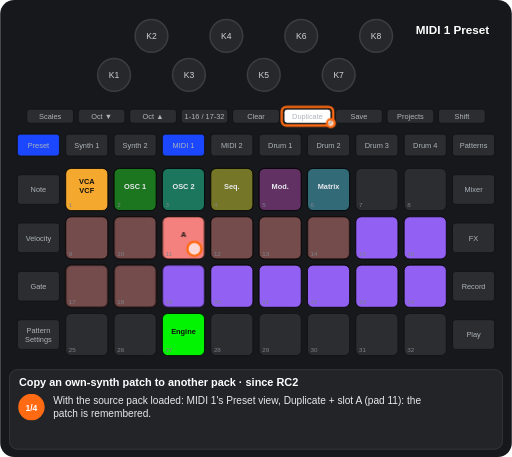
t = 0.00 s
t = 1.45 s: frame unchanged from t = 0.00 s, image omitted
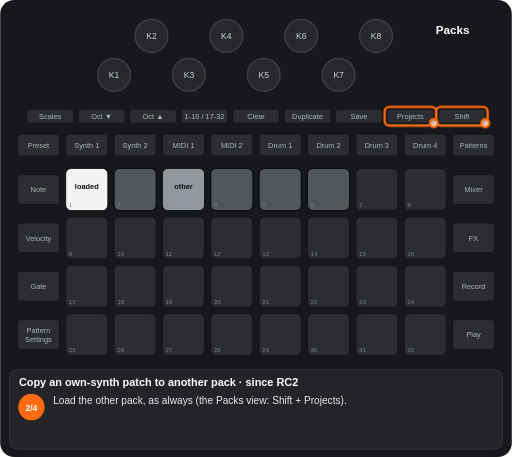
t = 2.74 s
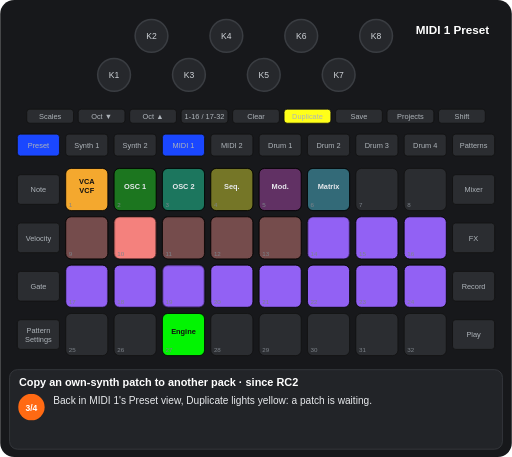
t = 3.85 s
t = 5.20 s: frame unchanged from t = 3.85 s, image omitted
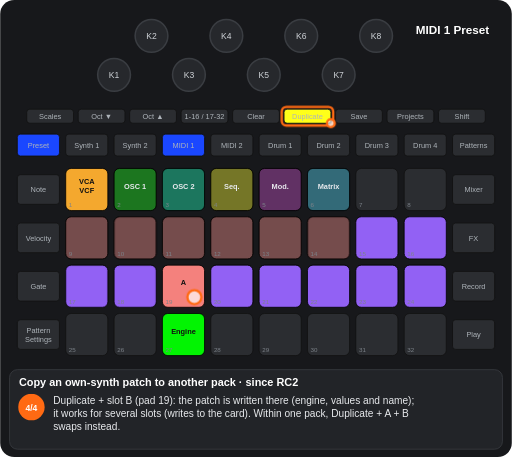
t = 6.45 s

The animated SVG that drew these frames (rendered in a browser with its animation timeline set to each time). Animation: 10 CSS @keyframes rules; one cycle of 7.70 s, repeats indefinitely.

<svg xmlns="http://www.w3.org/2000/svg" viewBox="0 0 656 586" width="656" height="586" font-family="Arial, Helvetica, sans-serif" role="img" aria-label="Copy an own-synth patch to another pack · since RC2"><title>Copy an own-synth patch to another pack · since RC2</title><style>.kb{fill:#26282c;stroke:#3a3d42;stroke-width:2}.kt{font-size:11px;fill:#cfd3d8;text-anchor:middle}.u{fill:#2b2d31;stroke:#111}.bt{font-size:9.5px;fill:#aeb4ba;text-anchor:middle}.pn{font-size:8px;fill:#7d838a}.pl{font-size:9.5px;font-weight:bold;text-anchor:middle}.kl{font-size:10px;fill:#cfd3d8;text-anchor:middle}.fg{fill:#fff;fill-opacity:.7;stroke:#ff6a13;stroke-width:3}.fo{fill:none;stroke:#ff6a13;stroke-width:3}.ta{fill:none;stroke:#ff6a13;stroke-width:3}.vw{font-size:15px;font-weight:bold;fill:#fff;text-anchor:middle}.ti{font-size:14px;font-weight:bold;fill:#fff}.cp{font-size:13px;fill:#e8eaed}.sn{font-size:11px;font-weight:bold;fill:#fff;text-anchor:middle}.b{animation:b .6s step-end infinite}@keyframes b{0%{opacity:1}50%{opacity:0}100%{opacity:0}}.v{animation:v 1.2s ease-in-out infinite}@keyframes v{0%{opacity:1}50%{opacity:.3}100%{opacity:1}}.g0{animation:kg0 7702ms step-end infinite}@keyframes kg0{0%{opacity:1}25.136%{opacity:0}45.91%{opacity:1}100%{opacity:1}}.g1{animation:kg1 7702ms step-end infinite}@keyframes kg1{0%{opacity:1}25.136%{opacity:0}67.541%{opacity:1}100%{opacity:1}}.g2{animation:kg2 7702ms step-end infinite}@keyframes kg2{0%{opacity:1}25.136%{opacity:0}100%{opacity:0}}.g3{animation:kg3 7702ms step-end infinite}@keyframes kg3{0%{opacity:1}25.136%{opacity:0}45.91%{opacity:1}67.541%{opacity:0}100%{opacity:0}}.g4{animation:kg4 7702ms step-end infinite;opacity:0}@keyframes kg4{0%{opacity:0}25.136%{opacity:1}45.91%{opacity:0}100%{opacity:0}}.g5{animation:kg5 7702ms step-end infinite;opacity:0}@keyframes kg5{0%{opacity:0}45.91%{opacity:1}67.541%{opacity:0}100%{opacity:0}}.g6{animation:kg6 7702ms step-end infinite;opacity:0}@keyframes kg6{0%{opacity:0}45.91%{opacity:1}100%{opacity:1}}.g7{animation:kg7 7702ms step-end infinite;opacity:0}@keyframes kg7{0%{opacity:0}67.541%{opacity:1}100%{opacity:1}}</style><rect width="656" height="586" rx="18" fill="#17181b"/><circle cx="146" cy="96" r="21" class="kb"/><text x="146" y="100" class="kt">K1</text><circle cx="194" cy="46" r="21" class="kb"/><text x="194" y="50" class="kt">K2</text><circle cx="242" cy="96" r="21" class="kb"/><text x="242" y="100" class="kt">K3</text><circle cx="290" cy="46" r="21" class="kb"/><text x="290" y="50" class="kt">K4</text><circle cx="338" cy="96" r="21" class="kb"/><text x="338" y="100" class="kt">K5</text><circle cx="386" cy="46" r="21" class="kb"/><text x="386" y="50" class="kt">K6</text><circle cx="434" cy="96" r="21" class="kb"/><text x="434" y="100" class="kt">K7</text><circle cx="482" cy="46" r="21" class="kb"/><text x="482" y="50" class="kt">K8</text><rect x="34" y="140" width="60" height="18" rx="4" class="u"/><text x="64" y="152.5" class="bt">Scales</text><rect x="100" y="140" width="60" height="18" rx="4" class="u"/><text x="130" y="152.5" class="bt">Oct ▼</text><rect x="166" y="140" width="60" height="18" rx="4" class="u"/><text x="196" y="152.5" class="bt">Oct ▲</text><rect x="232" y="140" width="60" height="18" rx="4" class="u"/><text x="262" y="152.5" class="bt">1-16 / 17-32</text><rect x="298" y="140" width="60" height="18" rx="4" class="u"/><text x="328" y="152.5" class="bt">Clear</text><rect x="364" y="140" width="60" height="18" rx="4" class="u"/><text x="394" y="152.5" class="bt">Duplicate</text><rect x="430" y="140" width="60" height="18" rx="4" class="u"/><text x="460" y="152.5" class="bt">Save</text><rect x="496" y="140" width="60" height="18" rx="4" class="u"/><text x="526" y="152.5" class="bt">Projects</text><rect x="562" y="140" width="60" height="18" rx="4" class="u"/><text x="592" y="152.5" class="bt">Shift</text><rect x="22" y="172" width="54" height="28" rx="4" class="u"/><text x="49" y="189.5" class="bt">Preset</text><rect x="84" y="172" width="54" height="28" rx="4" class="u"/><text x="111" y="189.5" class="bt">Synth 1</text><rect x="146" y="172" width="54" height="28" rx="4" class="u"/><text x="173" y="189.5" class="bt">Synth 2</text><rect x="208" y="172" width="54" height="28" rx="4" class="u"/><text x="235" y="189.5" class="bt">MIDI 1</text><rect x="270" y="172" width="54" height="28" rx="4" class="u"/><text x="297" y="189.5" class="bt">MIDI 2</text><rect x="332" y="172" width="54" height="28" rx="4" class="u"/><text x="359" y="189.5" class="bt">Drum 1</text><rect x="394" y="172" width="54" height="28" rx="4" class="u"/><text x="421" y="189.5" class="bt">Drum 2</text><rect x="456" y="172" width="54" height="28" rx="4" class="u"/><text x="483" y="189.5" class="bt">Drum 3</text><rect x="518" y="172" width="54" height="28" rx="4" class="u"/><text x="545" y="189.5" class="bt">Drum 4</text><rect x="580" y="172" width="54" height="28" rx="4" class="u"/><text x="607" y="189.5" class="bt">Patterns</text><rect x="22" y="224" width="54" height="38" rx="4" class="u"/><text x="49" y="246.5" class="bt">Note</text><rect x="580" y="224" width="54" height="38" rx="4" class="u"/><text x="607" y="246.5" class="bt">Mixer</text><rect x="22" y="286" width="54" height="38" rx="4" class="u"/><text x="49" y="308.5" class="bt">Velocity</text><rect x="580" y="286" width="54" height="38" rx="4" class="u"/><text x="607" y="308.5" class="bt">FX</text><rect x="22" y="348" width="54" height="38" rx="4" class="u"/><text x="49" y="370.5" class="bt">Gate</text><rect x="580" y="348" width="54" height="38" rx="4" class="u"/><text x="607" y="370.5" class="bt">Record</text><rect x="22" y="410" width="54" height="38" rx="4" class="u"/><text x="49" y="427" class="bt">Pattern</text><text x="49" y="438" class="bt">Settings</text><rect x="580" y="410" width="54" height="38" rx="4" class="u"/><text x="607" y="432.5" class="bt">Play</text><rect x="84" y="216" width="54" height="54" rx="7" class="u"/><rect x="146" y="216" width="54" height="54" rx="7" class="u"/><rect x="208" y="216" width="54" height="54" rx="7" class="u"/><rect x="270" y="216" width="54" height="54" rx="7" class="u"/><rect x="332" y="216" width="54" height="54" rx="7" class="u"/><rect x="394" y="216" width="54" height="54" rx="7" class="u"/><rect x="456" y="216" width="54" height="54" rx="7" class="u"/><rect x="518" y="216" width="54" height="54" rx="7" class="u"/><rect x="84" y="278" width="54" height="54" rx="7" class="u"/><rect x="146" y="278" width="54" height="54" rx="7" class="u"/><rect x="208" y="278" width="54" height="54" rx="7" class="u"/><rect x="270" y="278" width="54" height="54" rx="7" class="u"/><rect x="332" y="278" width="54" height="54" rx="7" class="u"/><rect x="394" y="278" width="54" height="54" rx="7" class="u"/><rect x="456" y="278" width="54" height="54" rx="7" class="u"/><rect x="518" y="278" width="54" height="54" rx="7" class="u"/><rect x="84" y="340" width="54" height="54" rx="7" class="u"/><rect x="146" y="340" width="54" height="54" rx="7" class="u"/><rect x="208" y="340" width="54" height="54" rx="7" class="u"/><rect x="270" y="340" width="54" height="54" rx="7" class="u"/><rect x="332" y="340" width="54" height="54" rx="7" class="u"/><rect x="394" y="340" width="54" height="54" rx="7" class="u"/><rect x="456" y="340" width="54" height="54" rx="7" class="u"/><rect x="518" y="340" width="54" height="54" rx="7" class="u"/><rect x="84" y="402" width="54" height="54" rx="7" class="u"/><rect x="146" y="402" width="54" height="54" rx="7" class="u"/><rect x="208" y="402" width="54" height="54" rx="7" class="u"/><rect x="270" y="402" width="54" height="54" rx="7" class="u"/><rect x="332" y="402" width="54" height="54" rx="7" class="u"/><rect x="394" y="402" width="54" height="54" rx="7" class="u"/><rect x="456" y="402" width="54" height="54" rx="7" class="u"/><rect x="518" y="402" width="54" height="54" rx="7" class="u"/><g class="g0"><rect x="84" y="216" width="54" height="54" rx="7" fill="#ffaf2f" fill-opacity="0.95" stroke="#000"/><text x="111" y="236" class="pl" fill="#111">VCA</text><text x="111" y="248" class="pl" fill="#111">VCF</text><rect x="146" y="216" width="54" height="54" rx="7" fill="#00ff00" fill-opacity="0.35" stroke="#000"/><text x="173" y="242" class="pl" fill="#e8eaed">OSC 1</text><rect x="208" y="216" width="54" height="54" rx="7" fill="#00ffb5" fill-opacity="0.35" stroke="#000"/><text x="235" y="242" class="pl" fill="#e8eaed">OSC 2</text><rect x="270" y="216" width="54" height="54" rx="7" fill="#ffff19" fill-opacity="0.35" stroke="#000"/><text x="297" y="242" class="pl" fill="#e8eaed">Seq.</text><rect x="332" y="216" width="54" height="54" rx="7" fill="#c63ac6" fill-opacity="0.35" stroke="#000"/><text x="359" y="242" class="pl" fill="#e8eaed">Mod.</text><rect x="394" y="216" width="54" height="54" rx="7" fill="#44ddff" fill-opacity="0.35" stroke="#000"/><text x="421" y="242" class="pl" fill="#e8eaed">Matrix</text><rect x="84" y="278" width="54" height="54" rx="7" fill="#ff8682" fill-opacity="0.35" stroke="#000"/><rect x="270" y="278" width="54" height="54" rx="7" fill="#ff8682" fill-opacity="0.35" stroke="#000"/><rect x="332" y="278" width="54" height="54" rx="7" fill="#ff8682" fill-opacity="0.35" stroke="#000"/><rect x="456" y="278" width="54" height="54" rx="7" fill="#9865ff" fill-opacity="0.95" stroke="#000"/><rect x="518" y="278" width="54" height="54" rx="7" fill="#9865ff" fill-opacity="0.95" stroke="#000"/><rect x="270" y="340" width="54" height="54" rx="7" fill="#9865ff" fill-opacity="0.95" stroke="#000"/><rect x="332" y="340" width="54" height="54" rx="7" fill="#9865ff" fill-opacity="0.95" stroke="#000"/><rect x="394" y="340" width="54" height="54" rx="7" fill="#9865ff" fill-opacity="0.95" stroke="#000"/><rect x="456" y="340" width="54" height="54" rx="7" fill="#9865ff" fill-opacity="0.95" stroke="#000"/><rect x="518" y="340" width="54" height="54" rx="7" fill="#9865ff" fill-opacity="0.95" stroke="#000"/><rect x="208" y="402" width="54" height="54" rx="7" fill="#00ff00" fill-opacity="0.95" stroke="#000"/><text x="235" y="428" class="pl" fill="#111">Engine</text></g><g class="g1"><rect x="146" y="278" width="54" height="54" rx="7" fill="#ff8682" fill-opacity="0.35" stroke="#000"/><rect x="394" y="278" width="54" height="54" rx="7" fill="#ff8682" fill-opacity="0.35" stroke="#000"/></g><g class="g2"><g class="b"><rect x="208" y="278" width="54" height="54" rx="7" fill="#ff8682" fill-opacity="0.95" stroke="#000"/><text x="235" y="304" class="pl" fill="#111">A</text></g><rect x="84" y="340" width="54" height="54" rx="7" fill="#ff8682" fill-opacity="0.35" stroke="#000"/><rect x="146" y="340" width="54" height="54" rx="7" fill="#ff8682" fill-opacity="0.35" stroke="#000"/></g><g class="g3"><rect x="208" y="340" width="54" height="54" rx="7" fill="#9865ff" fill-opacity="0.95" stroke="#000"/></g><g class="g4"><rect x="84" y="216" width="54" height="54" rx="7" fill="#ffffff" fill-opacity="0.95" stroke="#000"/><text x="111" y="242" class="pl" fill="#111">loaded</text><rect x="146" y="216" width="54" height="54" rx="7" fill="#9aa0a6" fill-opacity="0.35" stroke="#000"/><rect x="208" y="216" width="54" height="54" rx="7" fill="#9aa0a6" fill-opacity="0.95" stroke="#000"/><text x="235" y="242" class="pl" fill="#111">other</text><rect x="270" y="216" width="54" height="54" rx="7" fill="#9aa0a6" fill-opacity="0.35" stroke="#000"/><rect x="332" y="216" width="54" height="54" rx="7" fill="#9aa0a6" fill-opacity="0.35" stroke="#000"/><rect x="394" y="216" width="54" height="54" rx="7" fill="#9aa0a6" fill-opacity="0.35" stroke="#000"/></g><g class="g5"><rect x="146" y="278" width="54" height="54" rx="7" fill="#ff8682" fill-opacity="0.95" stroke="#000"/><rect x="394" y="278" width="54" height="54" rx="7" fill="#9865ff" fill-opacity="0.95" stroke="#000"/></g><g class="g6"><rect x="208" y="278" width="54" height="54" rx="7" fill="#ff8682" fill-opacity="0.35" stroke="#000"/><rect x="84" y="340" width="54" height="54" rx="7" fill="#9865ff" fill-opacity="0.95" stroke="#000"/><rect x="146" y="340" width="54" height="54" rx="7" fill="#9865ff" fill-opacity="0.95" stroke="#000"/></g><g class="g7"><rect x="208" y="340" width="54" height="54" rx="7" fill="#ff8682" fill-opacity="0.95" stroke="#000"/><text x="235" y="366" class="pl" fill="#111">A</text></g><text x="88" y="266" class="pn">1</text><text x="150" y="266" class="pn">2</text><text x="212" y="266" class="pn">3</text><text x="274" y="266" class="pn">4</text><text x="336" y="266" class="pn">5</text><text x="398" y="266" class="pn">6</text><text x="460" y="266" class="pn">7</text><text x="522" y="266" class="pn">8</text><text x="88" y="328" class="pn">9</text><text x="150" y="328" class="pn">10</text><text x="212" y="328" class="pn">11</text><text x="274" y="328" class="pn">12</text><text x="336" y="328" class="pn">13</text><text x="398" y="328" class="pn">14</text><text x="460" y="328" class="pn">15</text><text x="522" y="328" class="pn">16</text><text x="88" y="390" class="pn">17</text><text x="150" y="390" class="pn">18</text><text x="212" y="390" class="pn">19</text><text x="274" y="390" class="pn">20</text><text x="336" y="390" class="pn">21</text><text x="398" y="390" class="pn">22</text><text x="460" y="390" class="pn">23</text><text x="522" y="390" class="pn">24</text><text x="88" y="452" class="pn">25</text><text x="150" y="452" class="pn">26</text><text x="212" y="452" class="pn">27</text><text x="274" y="452" class="pn">28</text><text x="336" y="452" class="pn">29</text><text x="398" y="452" class="pn">30</text><text x="460" y="452" class="pn">31</text><text x="522" y="452" class="pn">32</text><g class="g0"><rect x="208" y="172" width="54" height="28" rx="4" fill="#1a47ff" stroke="#111"/><text x="235" y="189.5" class="bt" fill="#e8eaed">MIDI 1</text><rect x="22" y="172" width="54" height="28" rx="4" fill="#1a47ff" stroke="#111"/><text x="49" y="189.5" class="bt" fill="#e8eaed">Preset</text></g><g class="g2"><rect x="364" y="140" width="60" height="18" rx="4" fill="#ffffff" stroke="#111"/><text x="394" y="152.5" class="bt" fill="#111">Duplicate</text></g><g class="g6"><rect x="364" y="140" width="60" height="18" rx="4" fill="#ffff19" stroke="#111"/><text x="394" y="152.5" class="bt" fill="#111">Duplicate</text></g><g class="g0"><text x="580" y="44" class="vw">MIDI 1 Preset</text></g><g class="g4"><text x="580" y="44" class="vw">Packs</text></g><g class="g1"><rect x="361" y="137" width="66" height="24" rx="6" class="fo"/><circle cx="424" cy="158" r="5" class="fg"/></g><g class="g2"><circle cx="249" cy="319" r="9" class="fg"/></g><g class="g4"><rect x="559" y="137" width="66" height="24" rx="6" class="fo"/><circle cx="622" cy="158" r="5" class="fg"/><rect x="493" y="137" width="66" height="24" rx="6" class="fo"/><circle cx="556" cy="158" r="5" class="fg"/></g><g class="g7"><circle cx="249" cy="381" r="9" class="fg"/></g><rect x="12" y="474" width="632" height="102" rx="10" fill="#222428" stroke="#3a3d42"/><text x="24" y="495" class="ti">Copy an own-synth patch to another pack · since RC2</text><g class="g2"><circle cx="40" cy="522" r="17" fill="#ff6a13"/><text x="40" y="526.5" class="sn">1/4</text><text x="68" y="518" class="cp">With the source pack loaded: MIDI 1's Preset view, Duplicate + slot A (pad 11): the</text><text x="68" y="535" class="cp">patch is remembered.</text></g><g class="g4"><circle cx="40" cy="522" r="17" fill="#ff6a13"/><text x="40" y="526.5" class="sn">2/4</text><text x="68" y="518" class="cp">Load the other pack, as always (the Packs view: Shift + Projects).</text></g><g class="g5"><circle cx="40" cy="522" r="17" fill="#ff6a13"/><text x="40" y="526.5" class="sn">3/4</text><text x="68" y="518" class="cp">Back in MIDI 1's Preset view, Duplicate lights yellow: a patch is waiting.</text></g><g class="g7"><circle cx="40" cy="522" r="17" fill="#ff6a13"/><text x="40" y="526.5" class="sn">4/4</text><text x="68" y="518" class="cp">Duplicate + slot B (pad 19): the patch is written there (engine, values and name);</text><text x="68" y="535" class="cp">it works for several slots (writes to the card). Within one pack, Duplicate + A + B</text><text x="68" y="552" class="cp">swaps instead.</text></g></svg>
